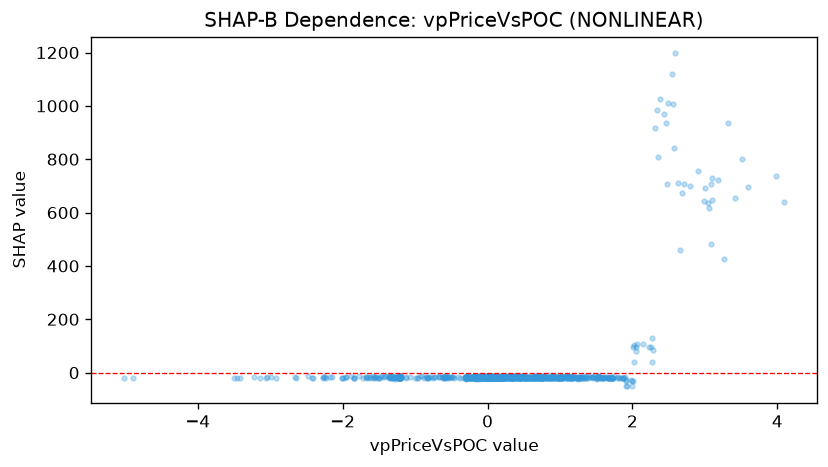

Source data for this figure (header and first rows):
feature_value, shap_value
1.01, -19.1
-0.1984, -18.33
-2.013, -19.37
0.2375, -19.31
2, -31.12
-0.3744, -20.38
-0.1713, -21.78
-0.3178, -19.99
-0.0537, -19.5
1.301, -18.4
1.233, -18.82
0.1305, -19.19
0.3208, -18
-0.299, -18.53
0.5252, -18.26
-0.9667, -19.67
-0.0074, -18.88
-0.2128, -20.32
-0.3408, -18.39
0.6673, -17.95
0.3854, -17.28
0.7878, -18.11
0.1216, -18.24
-0.6741, -17.68
0.1272, -20.35
-0.4088, -18.04
-0.0261, -18.01
0.7192, -18.11
0.1234, -18.89
0.5156, -19.82
0.7757, -18.09
-0.5966, -18.44
0.4624, -19.53
0.0965, -18.85
2.684, 672.4
0.939, -18.1
-0.1734, -18.42
-0.1278, -18.1
-0.1794, -17.81
-0.1181, -17.99
-2.409, -20.19
0.1005, -18.04
-0.2418, -18.65
0.0856, -18.31
-0.24, -17.77
0.2061, -18.57
-0.0267, -19.04
-0.5706, -19.69
0.1023, -18.74
-0.4937, -17.97
1.142, -18.32
-0.0209, -19.68
0.2961, -17.42
0.1336, -17.83
0.1962, -17.23
-0.1202, -17.65
-0.0183, -19.17
-1.207, -17.56
-0.0683, -13.57
-0.1239, -17.87
... 1,071 more rows
